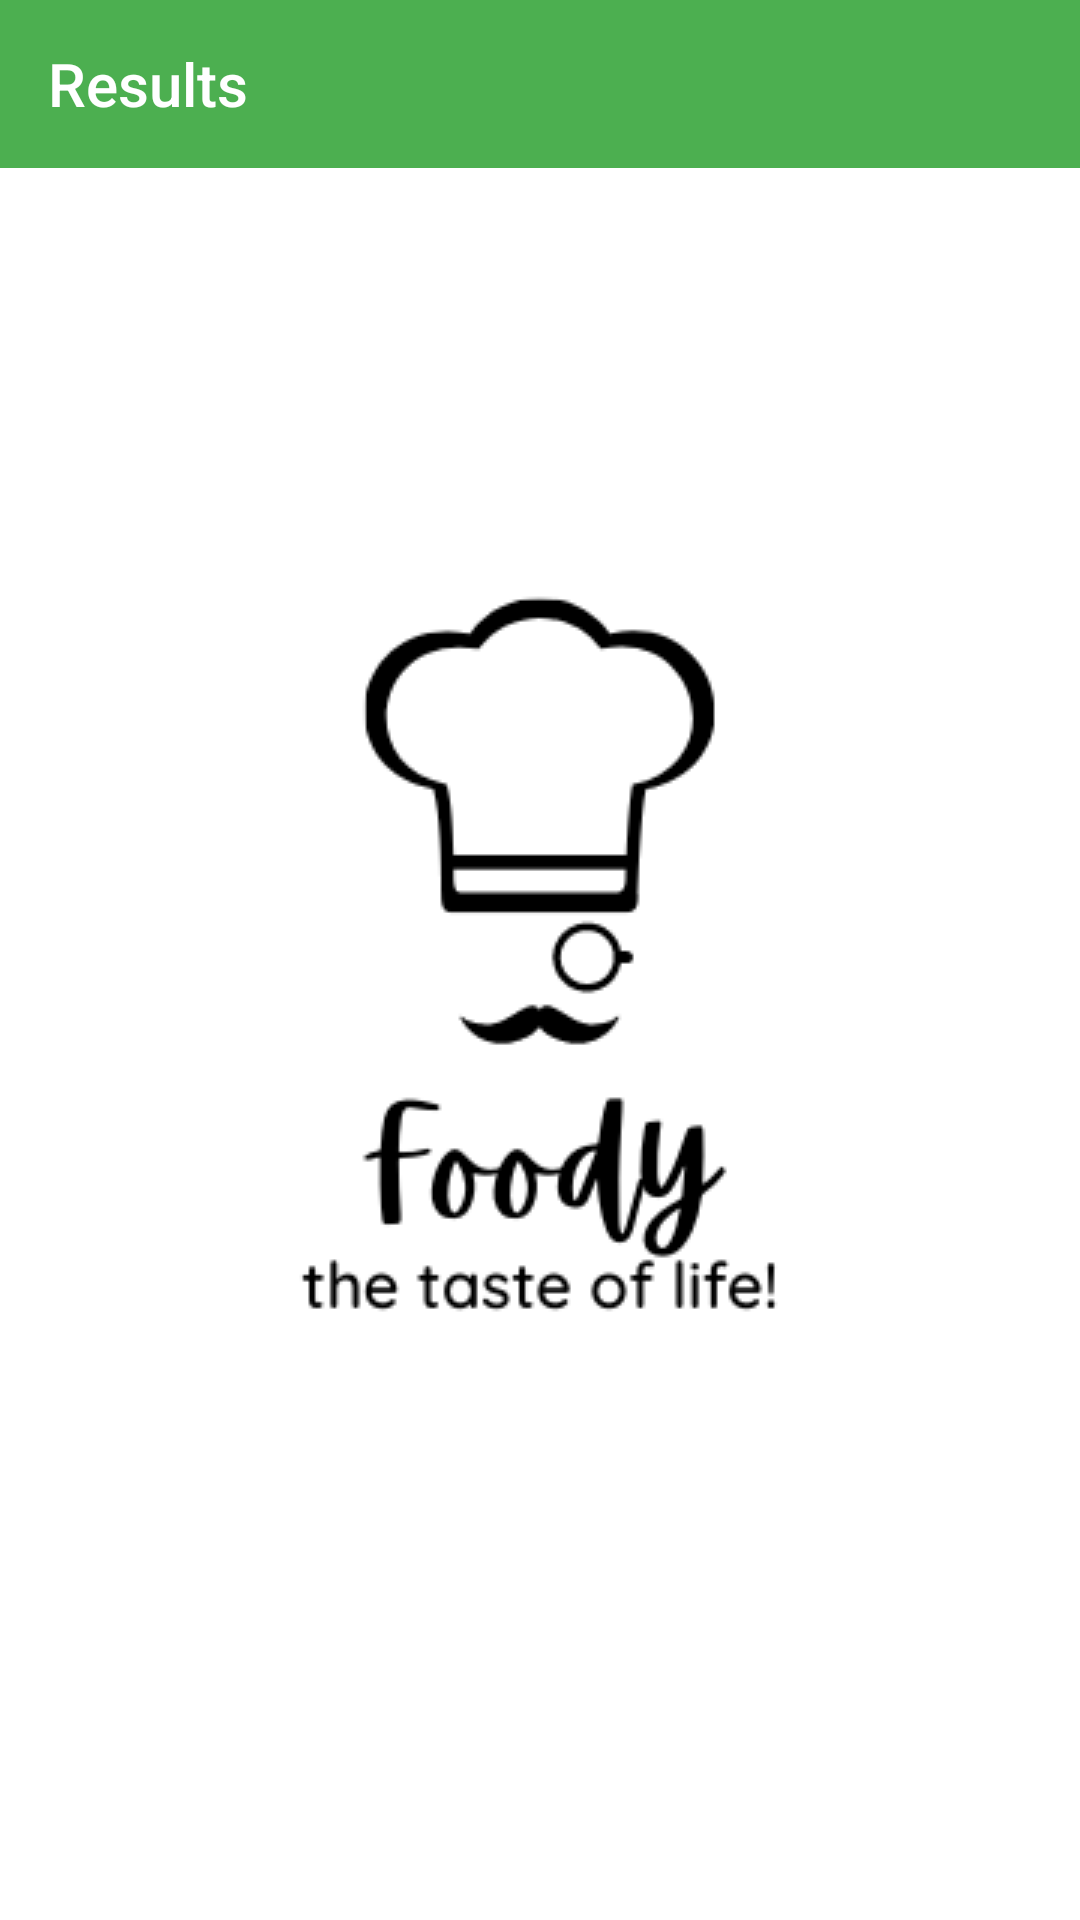

Layout XML and referenced resources for this Android screen:
<!-- AndroidManifest.xml: application theme SplashScreenTheme -->
<!-- res/layout/fragment_recipe_list.xml -->
<?xml version="1.0" encoding="utf-8"?>
<androidx.constraintlayout.widget.ConstraintLayout
    xmlns:android="http://schemas.android.com/apk/res/android"
    xmlns:app="http://schemas.android.com/apk/res-auto"
    xmlns:tools="http://schemas.android.com/tools"
    android:id="@+id/layout"
    android:layout_width="match_parent"
    android:layout_height="match_parent">

    <com.google.android.material.appbar.AppBarLayout
        android:id="@+id/app_bar"
        android:layout_width="match_parent"
        android:layout_height="wrap_content"
        app:layout_constraintLeft_toLeftOf="parent"
        app:layout_constraintRight_toRightOf="parent"
        app:layout_constraintTop_toTopOf="parent">

        <androidx.appcompat.widget.Toolbar
            android:id="@+id/toolbar"
            android:layout_width="match_parent"
            android:layout_height="wrap_content"
            android:theme="@style/AppToolbar"
            app:title="@string/results" />
    </com.google.android.material.appbar.AppBarLayout>

    <androidx.constraintlayout.widget.Guideline
        android:id="@+id/gl_vert_start"
        android:layout_width="wrap_content"
        android:layout_height="wrap_content"
        android:orientation="vertical"
        app:layout_constraintGuide_begin="16dp" />

    <androidx.constraintlayout.widget.Guideline
        android:id="@+id/gl_vert_end"
        android:layout_width="wrap_content"
        android:layout_height="wrap_content"
        android:orientation="vertical"
        app:layout_constraintGuide_end="16dp" />

    <androidx.recyclerview.widget.RecyclerView
        android:id="@+id/rv_recipes"
        android:layout_width="0dp"
        android:layout_height="wrap_content"
        android:layout_marginTop="8dp"
        android:orientation="vertical"
        app:layoutManager="androidx.recyclerview.widget.GridLayoutManager"
        app:layout_constraintEnd_toEndOf="@id/gl_vert_end"
        app:layout_constraintStart_toStartOf="@id/gl_vert_start"
        app:layout_constraintTop_toBottomOf="@id/app_bar"
        app:spanCount="2"
        tools:itemCount="5"
        tools:listitem="@layout/item_recipe">
        
    </androidx.recyclerview.widget.RecyclerView>

    <ProgressBar
        android:id="@+id/progressBar"
        style="?android:attr/progressBarStyle"
        android:layout_width="wrap_content"
        android:layout_height="wrap_content"
        android:visibility="gone"
        app:layout_constraintBottom_toBottomOf="parent"
        app:layout_constraintEnd_toEndOf="parent"
        app:layout_constraintStart_toStartOf="parent"
        app:layout_constraintTop_toTopOf="parent" />

</androidx.constraintlayout.widget.ConstraintLayout>
<!-- res/layout/item_recipe.xml (included above) -->
<?xml version="1.0" encoding="utf-8"?>
<com.google.android.material.card.MaterialCardView xmlns:android="http://schemas.android.com/apk/res/android"
    xmlns:app="http://schemas.android.com/apk/res-auto"
    android:id="@+id/card"
    android:layout_width="wrap_content"
    android:layout_height="wrap_content"
    android:layout_margin="8dp"
    app:strokeColor="@color/search_view"
    app:strokeWidth="2dp">

    <androidx.constraintlayout.widget.ConstraintLayout
        android:id="@+id/cl_layout"
        android:layout_width="match_parent"
        android:layout_height="wrap_content">

        <ImageView
            android:id="@+id/iv_image"
            android:layout_width="160dp"
            android:layout_height="0dp"
            android:scaleType="centerCrop"
            android:src="@drawable/recipe_example"
            app:layout_constraintDimensionRatio="1"
            app:layout_constraintEnd_toEndOf="parent"
            app:layout_constraintStart_toStartOf="parent"
            app:layout_constraintTop_toTopOf="parent"
            android:contentDescription=""/>

        <TextView
            android:id="@+id/tv_name"
            android:layout_width="0dp"
            android:layout_height="wrap_content"
            android:layout_margin="4dp"
            android:text="@string/recipe_name"
            android:textAlignment="center"
            android:textColor="@color/dark_text_color"
            android:textSize="16sp"
            app:layout_constraintBottom_toBottomOf="parent"
            app:layout_constraintEnd_toEndOf="@id/iv_image"
            app:layout_constraintStart_toStartOf="@id/iv_image"
            app:layout_constraintTop_toBottomOf="@id/iv_image" />


    </androidx.constraintlayout.widget.ConstraintLayout>
</com.google.android.material.card.MaterialCardView>
<!-- resources referenced by this layout -->
<resources>
  <color name="dark_text_color">#212121</color>
  <color name="search_view">#99E0E0E0</color>
  <string name="recipe_name">Name</string>
  <string name="results">Results</string>
  <style name="AppToolbar" parent="Theme.AppCompat">
          <item name="android:layout_width">match_parent</item>
          <item name="android:layout_height">?actionBarSize</item>
          <item name="android:colorBackground">@color/white</item>
          <item name="android:textColor">@color/black</item>
          <item name="android:textColorPrimary">@color/white</item>
          <item name="android:textColorSecondary">@color/white</item>
      </style>
  <style name="SplashScreenTheme" parent="Theme.Foody">
          <item name="android:windowBackground">@drawable/splash_screen</item>
      </style>
  <color name="white">#FFFFFFFF</color>
  <color name="black">#FF000000</color>
  <style name="Theme.Foody" parent="Theme.MaterialComponents.DayNight.NoActionBar">
          
          <item name="colorPrimary">@color/colorPrimary</item>
          <item name="colorPrimaryVariant">@color/colorPrimaryDark</item>
          <item name="colorOnPrimary">@color/white</item>
          
          <item name="colorSecondary">@color/colorSecondary</item>
          <item name="colorSecondaryVariant">@color/teal_700</item>
          <item name="colorOnSecondary">@color/white</item>
          
          <item name="android:statusBarColor" tools:targetApi="l">?attr/colorPrimaryVariant</item>
          
      </style>
  <!-- drawable splash_screen (drawable) -->
  <?xml version="1.0" encoding="utf-8"?>
  <layer-list xmlns:android="http://schemas.android.com/apk/res/android">
      <item android:drawable="@color/white" />
      <item>
          <bitmap
              android:gravity="center"
              android:src="@drawable/logo_day" />
      </item>
  </layer-list>
  <color name="colorPrimary">#4CAF50</color>
  <color name="colorPrimaryDark">#009688</color>
  <color name="colorSecondary">#8BC34A</color>
  <color name="teal_700">#FF018786</color>
  <!-- drawable logo_day: png bitmap (drawable, 16688 bytes) -->
</resources>
